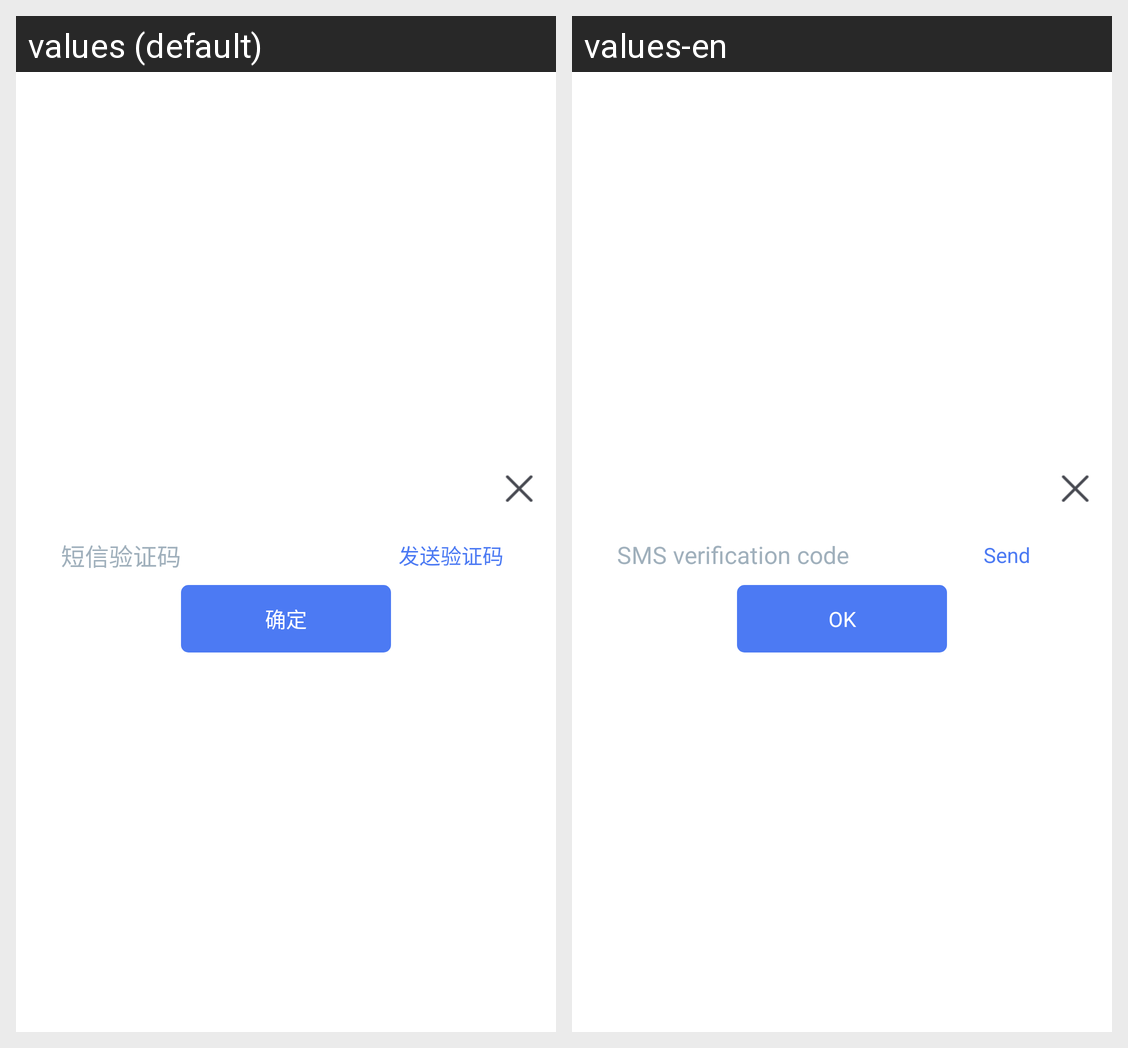

Here is an Android app screen in its default locale and in the app's own translations. Write out the translated-string differences for the strings that appear on this screen.
Android screen res/layout/view_dialog_phone_vertify.xml rendered under 2 locales, left to right: values (default), values-en. Device: Nexus 5 (rendered at 1080×1920; each locale shown at half size, 540×960, under a caption strip naming it); theme AppTheme.
Strings drawn on this screen, with the default value and each locale's value (text and hints the layout hard-codes, and strings that could not be matched under every locale, appear in the picture but are not listed):

phone_code
  values: 短信验证码
  values-en: SMS verification code

confirm
  values: 确定
  values-en: OK
